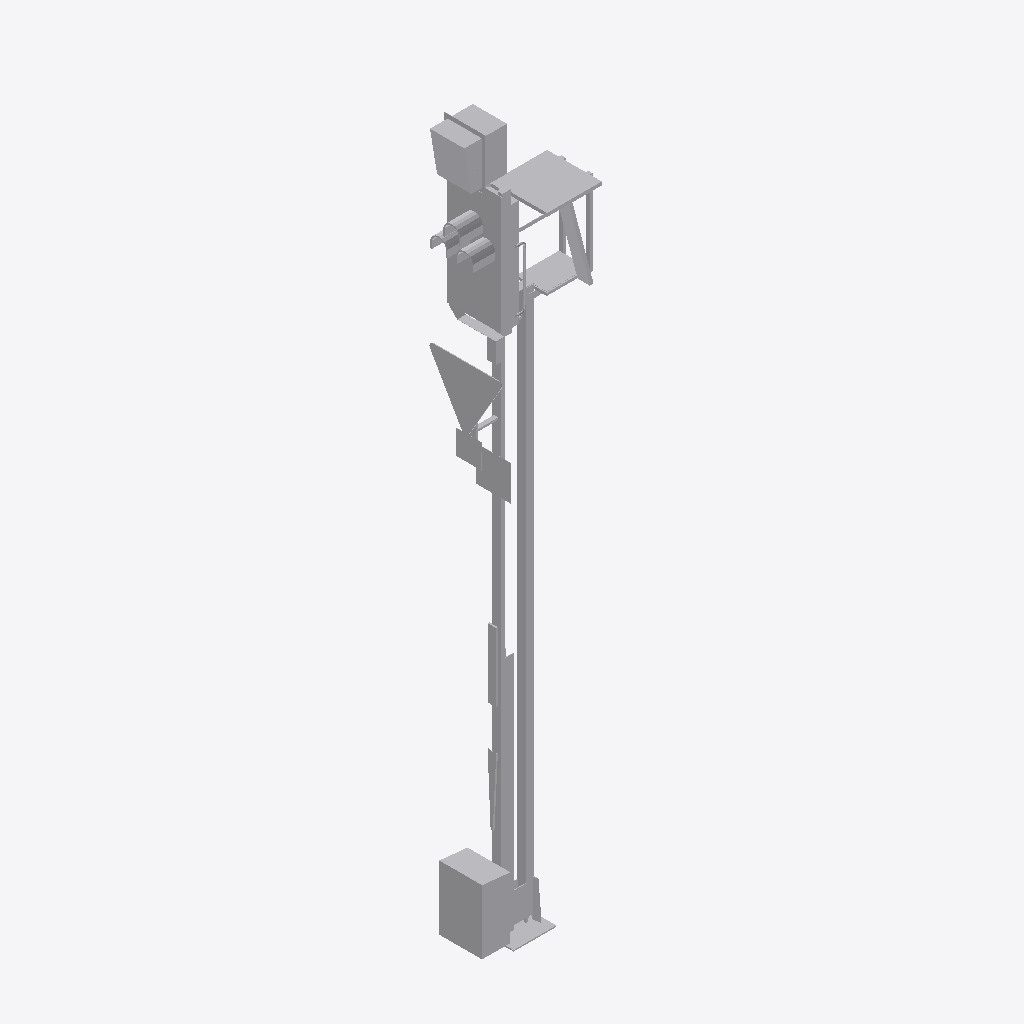
Isometric view of an IFC building model (IFC-SPF (STEP), schema IFC4, length unit metre), seen from the south-west, elements coloured by IFC class: 1 other element (light grey).
Extent 1.5 m × 0.8 m × 8.4 m (x, y, z). Elements (1): 1 IfcBuildingElementProxy.

HEADER;
FILE_DESCRIPTION(('ViewDefinition [ReferenceView_V1.2]'),'2;1');
FILE_NAME('2018_01','2023-01-31T20:57:00+01:00',(''),(''),'ODA SDAI 22.12','23.0.20.21 - Exporter 23.0.20.21 - Alternativ-UI','');
FILE_SCHEMA(('IFC4'));
ENDSEC;
DATA;
#98=IFCPROJECT('0up9yf6c1ENQcnTT0saNjP',#20,'2018_01',$,$,'','Projekt  Status',(#93),#90);
#101=IFCSITE('0up9yf6c1ENQcnTT0saNjR',#20,'Default',$,$,#100,$,$,.ELEMENT.,(48,8,15,359802),(11,34,47,783432),0.0,$,$);
#3314=IFCBUILDINGELEMENTPROXY('0g0WNGMtH8vhjErNI5Tnn1',#20,'S 8000.5.7-8_M6400-Zs3v-HS-Zo-B_LOD200-300:S 8000.5.7-8_M6400-Zs3v-HS-Zo-B_LOD200-300:2497644',$,'S 8000.5.7-8_M6400-Zs3v-HS-Zo-B_LOD200-300:S 8000.5.7-8_M6400-Zs3v-HS-Zo-B_LOD200-300',#3313,#3311,'2497644',.NOTDEFINED.);
ENDSEC;
